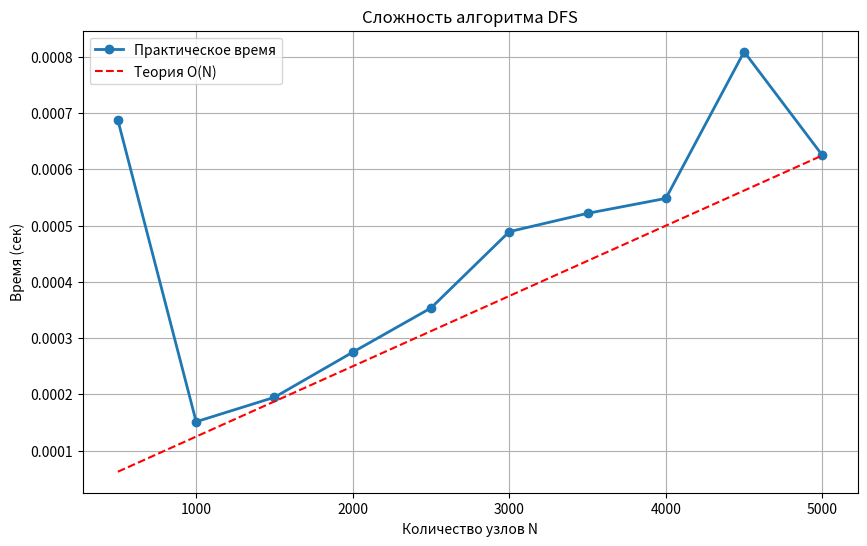

Write the Python code that produced this figure.
import time
import random
import sys
import matplotlib.pyplot as plt

sys.setrecursionlimit(20000)

class Node:
    def __init__(self, value):
        self.value = value
        self.left = None
        self.right = None

class Tree:
    def __init__(self):
        self.root = None
        self.found_paths = []

    def add_node(self, value):
        if self.root is None:
            self.root = Node(value)
        else:
            self._add_recursion(self.root, value)

    def _add_recursion(self, current, value):
        if value < current.value:
            if current.left is None:
                current.left = Node(value)
            else:
                self._add_recursion(current.left, value)
        else:
            if current.right is None:
                current.right = Node(value)
            else:
                self._add_recursion(current.right, value)

    def find_paths_range(self, a, b):
        self.found_paths = []
        if self.root is not None:
            self._dfs(self.root, [], a, b)
        return self.found_paths
    
    def _dfs(self, node, current_path, a, b):
        current_path.append(node.value)

        if node.left is None and node.right is None:
            path_length = len(current_path) - 1
            if a <= path_length <= b:
                self.found_paths.append(list(current_path))
        if node.left:
            self._dfs(node.left, current_path, a, b)
        if node.right:
            self._dfs(node.right, current_path, a, b)
        
        current_path.pop()

def run_performance_test():
    ns = []
    times = []

    step = 500
    max_nodes = 5000
    
    for n in range(step, max_nodes + step, step):
        tree = Tree()
        random_vals = [random.randint(0, 1000000) for _ in range(n)]
        for v in random_vals:
            tree.add_node(v)
            
        start_time = time.perf_counter()

        tree.find_paths_range(0, n) 

        end_time = time.perf_counter()
        
        elapsed = end_time - start_time
        ns.append(n)
        times.append(elapsed)
        print(f"Обработано {n} узлов за {elapsed:.6f} сек")

    plt.figure(figsize=(10, 6))
    plt.plot(ns, times, 'o-', linewidth=2, label='Практическое время')

    k = times[-1] / ns[-1]
    theoretical_times = [k * x for x in ns]
    plt.plot(ns, theoretical_times, 'r--', label='Теория O(N)')

    plt.xlabel('Количество узлов N')
    plt.ylabel('Время (сек)')
    plt.title('Сложность алгоритма DFS')
    plt.legend()
    plt.grid(True)

    plt.savefig('my_graph.png')

if __name__ == "__main__":
    t = Tree()
    values = [5, 6 , 10, 12, 15, 2, 4]

    for n in values:
        t.add_node(n)

    print("--- Тест: Пути длины от 2 до 3 ---")
    paths = t.find_paths_range(2, 3)
    for p in paths:
        print(f"Путь: {p}, Длина: {len(p) - 1}")

    print("\n--- Построение графика ---")
    run_performance_test()